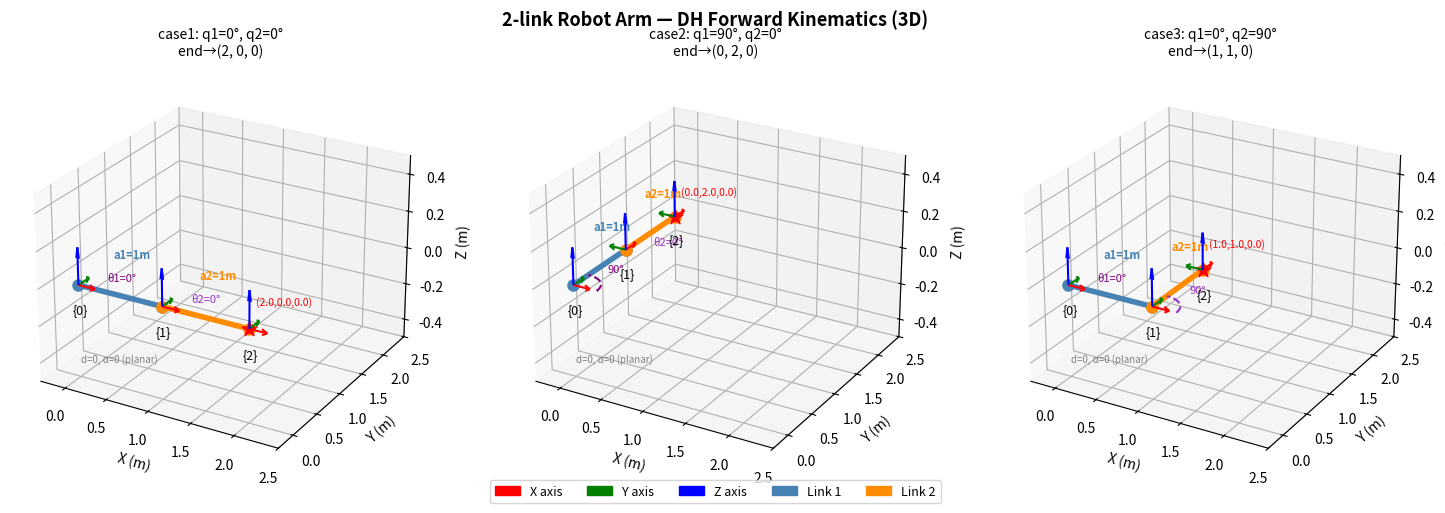

This figure's Python source:
import numpy as np
import matplotlib.pyplot as plt
import matplotlib.patches as mpatches
from mpl_toolkits.mplot3d import Axes3D  # noqa: F401

def dh_matrix(theta, d, a, alpha):
    """
    根据标准DH参数计算变换矩阵 T_{i-1, i}
    单位: 角度使用弧度, 长度使用米
    """
    ct, st = np.cos(theta), np.sin(theta)
    ca, sa = np.cos(alpha), np.sin(alpha)
    
    return np.array([
        [ct, -st*ca,  st*sa, a*ct],
        [st,  ct*ca, -ct*sa, a*st],
        [0,   sa,     ca,    d   ],
        [0,   0,      0,     1   ]
    ])

def forward_kinematics_2link(joint_angles, link_lengths):
    """
    计算2连杆平面机械臂的末端位置
    """
    theta1, theta2 = joint_angles
    L1, L2 = link_lengths
    
    # 连杆 1: frame 0 -> frame 1
    # theta=q1, d=0, a=L1, alpha=0
    T_01 = dh_matrix(theta1, 0, L1, 0)
    
    # 连杆 2: frame 1 -> frame 2
    # theta=q2, d=0, a=L2, alpha=0
    T_12 = dh_matrix(theta2, 0, L2, 0)
    
    # 总变换矩阵
    T_02 = T_01 @ T_12
    
    return T_02

def draw_frame_3d(ax, T, scale=0.2, label=None):
    """在 3D 坐标系 T 的位置画 X(红)、Y(绿)、Z(蓝) 轴箭头"""
    o = T[:3, 3]
    x = T[:3, 0]
    y = T[:3, 1]
    z = T[:3, 2]
    for vec, color in [(x, 'red'), (y, 'green'), (z, 'blue')]:
        ax.quiver(o[0], o[1], o[2],
                  vec[0], vec[1], vec[2],
                  length=scale, normalize=True,
                  color=color, linewidth=1.5, arrow_length_ratio=0.3)
    if label:
        ax.text(o[0] - 0.05, o[1] - 0.05, o[2] - 0.15,
                label, fontsize=9, color='black')

def draw_angle_arc_3d(ax, origin, theta, r=0.25, color='purple'):
    """在 XY 平面内画从0到theta的圆弧，表示关节角"""
    if abs(theta) < 1e-6:
        return
    t = np.linspace(0, theta, 30)
    xs = origin[0] + r * np.cos(t)
    ys = origin[1] + r * np.sin(t)
    zs = np.full_like(t, origin[2])
    ax.plot(xs, ys, zs, color=color, lw=1.5, ls='--')
    # 角度数值标注
    mid = theta / 2
    ax.text(origin[0] + (r + 0.08) * np.cos(mid),
            origin[1] + (r + 0.08) * np.sin(mid),
            origin[2] + 0.05,
            f"{np.degrees(theta):.0f}°", fontsize=8, color=color)

def plot_arm_3d(ax, joint_angles, link_lengths, title):
    """绘制单个姿态下的三维连杆结构与坐标系，含DH参数标注"""
    theta1, theta2 = joint_angles
    L1, L2 = link_lengths

    T_01 = dh_matrix(theta1, 0, L1, 0)
    T_12 = dh_matrix(theta2, 0, L2, 0)
    T_02 = T_01 @ T_12

    p0 = np.array([0.0, 0.0, 0.0])
    p1 = T_01[:3, 3]
    p2 = T_02[:3, 3]

    # 画连杆
    ax.plot([p0[0], p1[0]], [p0[1], p1[1]], [p0[2], p1[2]],
            'o-', color='steelblue', lw=4, ms=8, zorder=2)
    ax.plot([p1[0], p2[0]], [p1[1], p2[1]], [p1[2], p2[2]],
            'o-', color='darkorange', lw=4, ms=8, zorder=2)

    # 末端效应器
    ax.scatter(*p2, s=120, color='red', marker='*', zorder=3)
    ax.text(p2[0] + 0.05, p2[1] + 0.05, p2[2] + 0.12,
            f"({p2[0]:.1f},{p2[1]:.1f},{p2[2]:.1f})", fontsize=7.5, color='red')

    # --- DH 参数标注 ---
    # θ1: joint 0 处的关节角弧线（从X轴转到连杆1方向）
    draw_angle_arc_3d(ax, p0, theta1, r=0.28, color='purple')
    if abs(theta1) < 1e-6:
        ax.text(p0[0] + 0.32, p0[1] + 0.04, p0[2] + 0.05,
                "θ1=0°", fontsize=8, color='purple')

    # θ2: joint 1 处的关节角弧线（相对连杆1方向）
    # 在 frame{1} 局部坐标下画弧，需把原点旋转到 p1
    # 直接在 frame1 的 XY 面内画弧
    R1 = T_01[:3, :3]
    t_arc = np.linspace(0, theta2, 30)
    xs2 = p1[0] + 0.28 * (R1[0, 0] * np.cos(t_arc) + R1[0, 1] * np.sin(t_arc))
    ys2 = p1[1] + 0.28 * (R1[1, 0] * np.cos(t_arc) + R1[1, 1] * np.sin(t_arc))
    zs2 = p1[2] + 0.28 * (R1[2, 0] * np.cos(t_arc) + R1[2, 1] * np.sin(t_arc))
    if abs(theta2) > 1e-6:
        ax.plot(xs2, ys2, zs2, color='darkorchid', lw=1.5, ls='--')
        mid2 = theta2 / 2
        mx = p1[0] + 0.38 * (R1[0, 0] * np.cos(mid2) + R1[0, 1] * np.sin(mid2))
        my = p1[1] + 0.38 * (R1[1, 0] * np.cos(mid2) + R1[1, 1] * np.sin(mid2))
        mz = p1[2] + 0.38 * (R1[2, 0] * np.cos(mid2) + R1[2, 1] * np.sin(mid2))
        ax.text(mx, my, mz + 0.05, f"{np.degrees(theta2):.0f}°",
                fontsize=8, color='darkorchid')
    else:
        ax.text(p1[0] + 0.32, p1[1] + 0.04, p1[2] + 0.05,
                "θ2=0°", fontsize=8, color='darkorchid')

    # a1: 连杆1长度标注（沿连杆中点偏上）
    mid1 = (p0 + p1) / 2
    ax.text(mid1[0] - 0.1, mid1[1] + 0.05, mid1[2] + 0.18,
            f"a1={L1:.0f}m", fontsize=8, color='steelblue', fontweight='bold')

    # a2: 连杆2长度标注
    mid2_pt = (p1 + p2) / 2
    ax.text(mid2_pt[0] - 0.1, mid2_pt[1] + 0.05, mid2_pt[2] + 0.18,
            f"a2={L2:.0f}m", fontsize=8, color='darkorange', fontweight='bold')

    # d=0, α=0 标注（在底部）
    ax.text(0.0, 0.0, -0.42, "d=0, α=0 (planar)", fontsize=7, color='gray')

    # 坐标系
    draw_frame_3d(ax, np.eye(4),  label="{0}")
    draw_frame_3d(ax, T_01,       label="{1}")
    draw_frame_3d(ax, T_02,       label="{2}")

    ax.set_xlim(-0.3, 2.5)
    ax.set_ylim(-0.3, 2.5)
    ax.set_zlim(-0.5, 0.5)
    ax.set_xlabel("X (m)")
    ax.set_ylabel("Y (m)")
    ax.set_zlabel("Z (m)")
    ax.set_title(title, fontsize=10)
    ax.view_init(elev=25, azim=-60)


# --- 验证 & 三维可视化 ---
L_params = [1.0, 1.0]

cases = [
    ([0,              0             ], "case1: q1=0°, q2=0°\nend→(2, 0, 0)"),
    ([np.radians(90), 0             ], "case2: q1=90°, q2=0°\nend→(0, 2, 0)"),
    ([0,              np.radians(90)], "case3: q1=0°, q2=90°\nend→(1, 1, 0)"),
]

fig = plt.figure(figsize=(15, 5))
fig.suptitle("2-link Robot Arm — DH Forward Kinematics (3D)", fontsize=13, fontweight='bold')

for i, (angles, title) in enumerate(cases, 1):
    ax = fig.add_subplot(1, 3, i, projection='3d')
    plot_arm_3d(ax, angles, L_params, title)
    T = forward_kinematics_2link(angles, L_params)
    pos = T[:3, 3]
    print(f"{title.split(chr(10))[0]}  end_point: {np.round(pos, 4)}")

# 图例
red_p   = mpatches.Patch(color='red',        label='X axis')
green_p = mpatches.Patch(color='green',      label='Y axis')
blue_p  = mpatches.Patch(color='blue',       label='Z axis')
l1_p    = mpatches.Patch(color='steelblue',  label='Link 1')
l2_p    = mpatches.Patch(color='darkorange', label='Link 2')
fig.legend(handles=[red_p, green_p, blue_p, l1_p, l2_p],
           loc='lower center', ncol=5, fontsize=9, bbox_to_anchor=(0.5, -0.02))

plt.tight_layout()
plt.savefig("dh_cases_3d.png", dpi=150, bbox_inches='tight')
print("\n图像已保存为 dh_cases_3d.png")
plt.show()
